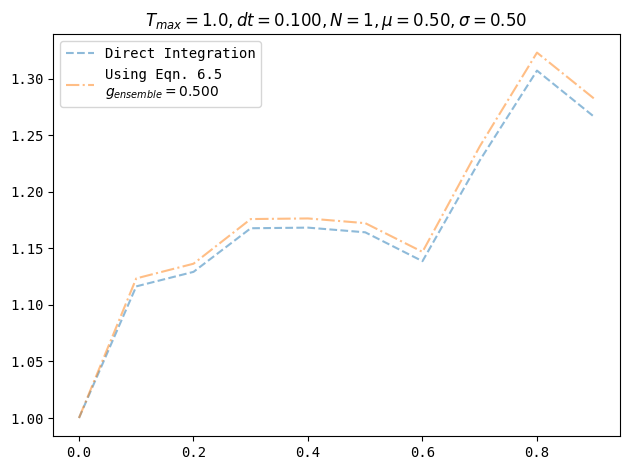

Reproduce this figure in Python.
# coding=utf-8
import time
from pathlib import Path
from typing import List, Dict, Union, Tuple

import numpy as np
from matplotlib import rcParams

rcParams["font.family"] = "monospace"
from matplotlib import pyplot as plt
from matplotlib.gridspec import GridSpec, GridSpecFromSubplotSpec
import argparse


# plt.xkcd()


## lib functions


def nice_string_output(
        names: List[str], values: List[str], extra_spacing: int = 0,
):
    max_values = len(max(values, key=len))
    max_names = len(max(names, key=len))
    string = ""
    for name, value in zip(names, values):
        string += "{0:s} {1:>{spacing}} \n".format(
            name, value, spacing=extra_spacing + max_values + max_names - len(name),
        )
    return string[:-2]


def run(args):
    dt = args["dt"]
    n_samples = args["samples"]
    tmax = args["tmax"]

    mu = args["mu"]
    sigma = args["sigma"]

    # calculate stuff here
    n_steps = int(tmax / dt)

    g_ensemble = mu
    g_log = mu - sigma ** 2 / 2

    desc_str = nice_string_output(
        names=["dt", "tmax", "n_steps", "mu", "sigma", "g_ensemble", "g_log"],
        values=[
            f"{val:.3f}" for val in (dt, tmax, n_steps, mu, sigma, g_ensemble, g_log)
        ],
    )
    print(
        f"Simulating Geometric Brownian Motion as a Financial Market Model "
        f"for {n_samples}, with the Ito Interpretation\n"
    )
    print(desc_str)
    # Ito interpretation Euler Method

    S = np.zeros((n_steps, n_samples))
    S[0] = 1.0

    S_65 = np.copy(S)

    dBs = np.random.normal(
        0,
        scale=dt,
        # scale=np.sqrt(dt),
        size=(n_steps - 1, n_samples)
    )  # consider changing scale to sqrt(dt)?

    Bs = np.cumsum(dBs, axis=0)

    timepoints = np.arange(0, n_steps) * dt

    for i_t in range(n_steps - 1):
        S_t = S[i_t]
        S_tplus1 = np.copy(S_t)
        delta_B = dBs[i_t]
        delta_S = mu * S_t * dt + sigma * S_t * delta_B  # elementwise multiplication
        S_tplus1 += delta_S
        S[i_t + 1] = S_tplus1

    for i in range(n_samples):
        S_65[1:, i] = np.exp(g_ensemble * timepoints[1:] + sigma * Bs[:, i])

    # Now compare

    fig, ax = plt.subplots()
    ax: plt.Axes

    ax.set_title(
        rf"$T_{{max}}= {tmax:.1f},dt={dt:.3f},N={int(n_samples)}, \mu={mu:.2f}, \sigma={sigma:.2f}$"
    )
    ax.plot(timepoints, S, label="Direct Integration", alpha=0.5, ls="--")
    ax.plot(timepoints, S_65, label="Using Eqn. 6.5" + "\n"
                                                       rf"$g_{{ensemble}}={g_ensemble:.3f}$", alpha=0.5, ls="-.")

    ax.legend()

    fig.tight_layout()

    outname = args["outdir"] / (args["out_name"] + "." + args["filetype"])
    fig.savefig(outname)
    print("Saved to")
    print(outname)


def parse_arguments() -> Dict[str, Union[int, float, str, Path]]:
    parser = argparse.ArgumentParser(description="Chapter 6 exercise 3a code")
    parser.add_argument("-N", "--samples", type=int, default=1)
    parser.add_argument("-T", "--tmax", type=float, default=1.0)
    parser.add_argument("--dt", type=float, default=0.1)

    parser.add_argument("-u", "--mu", type=float, default=0.5, help="Rate of Return.")
    parser.add_argument(
        "-s", "--sigma", type=float, default=0.5, help="Volatility term."
    )

    parser.add_argument("--seed", type=int, default=24)

    parser.add_argument("-o", "--outdir", type=str, default="./figs")
    parser.add_argument("--filetype", type=str, choices=["png", "pdf"], default="pdf")

    args = parser.parse_args()
    argdict = vars(args)  # returns a dict, easier to deal with
    po = Path(argdict["outdir"])
    if not po.exists():
        po.mkdir()
    print("Set output dir to: " + str(po.absolute()))
    argdict["outdir"] = po
    np.random.seed(argdict['seed'])
    # Set output name here
    timestr = time.strftime("%Y%m%d_%H%M%S")
    out_str = f"ch6_e3a_" + timestr

    argdict["out_name"] = out_str

    return argdict


if __name__ == "__main__":
    args = parse_arguments()
    run(args)
